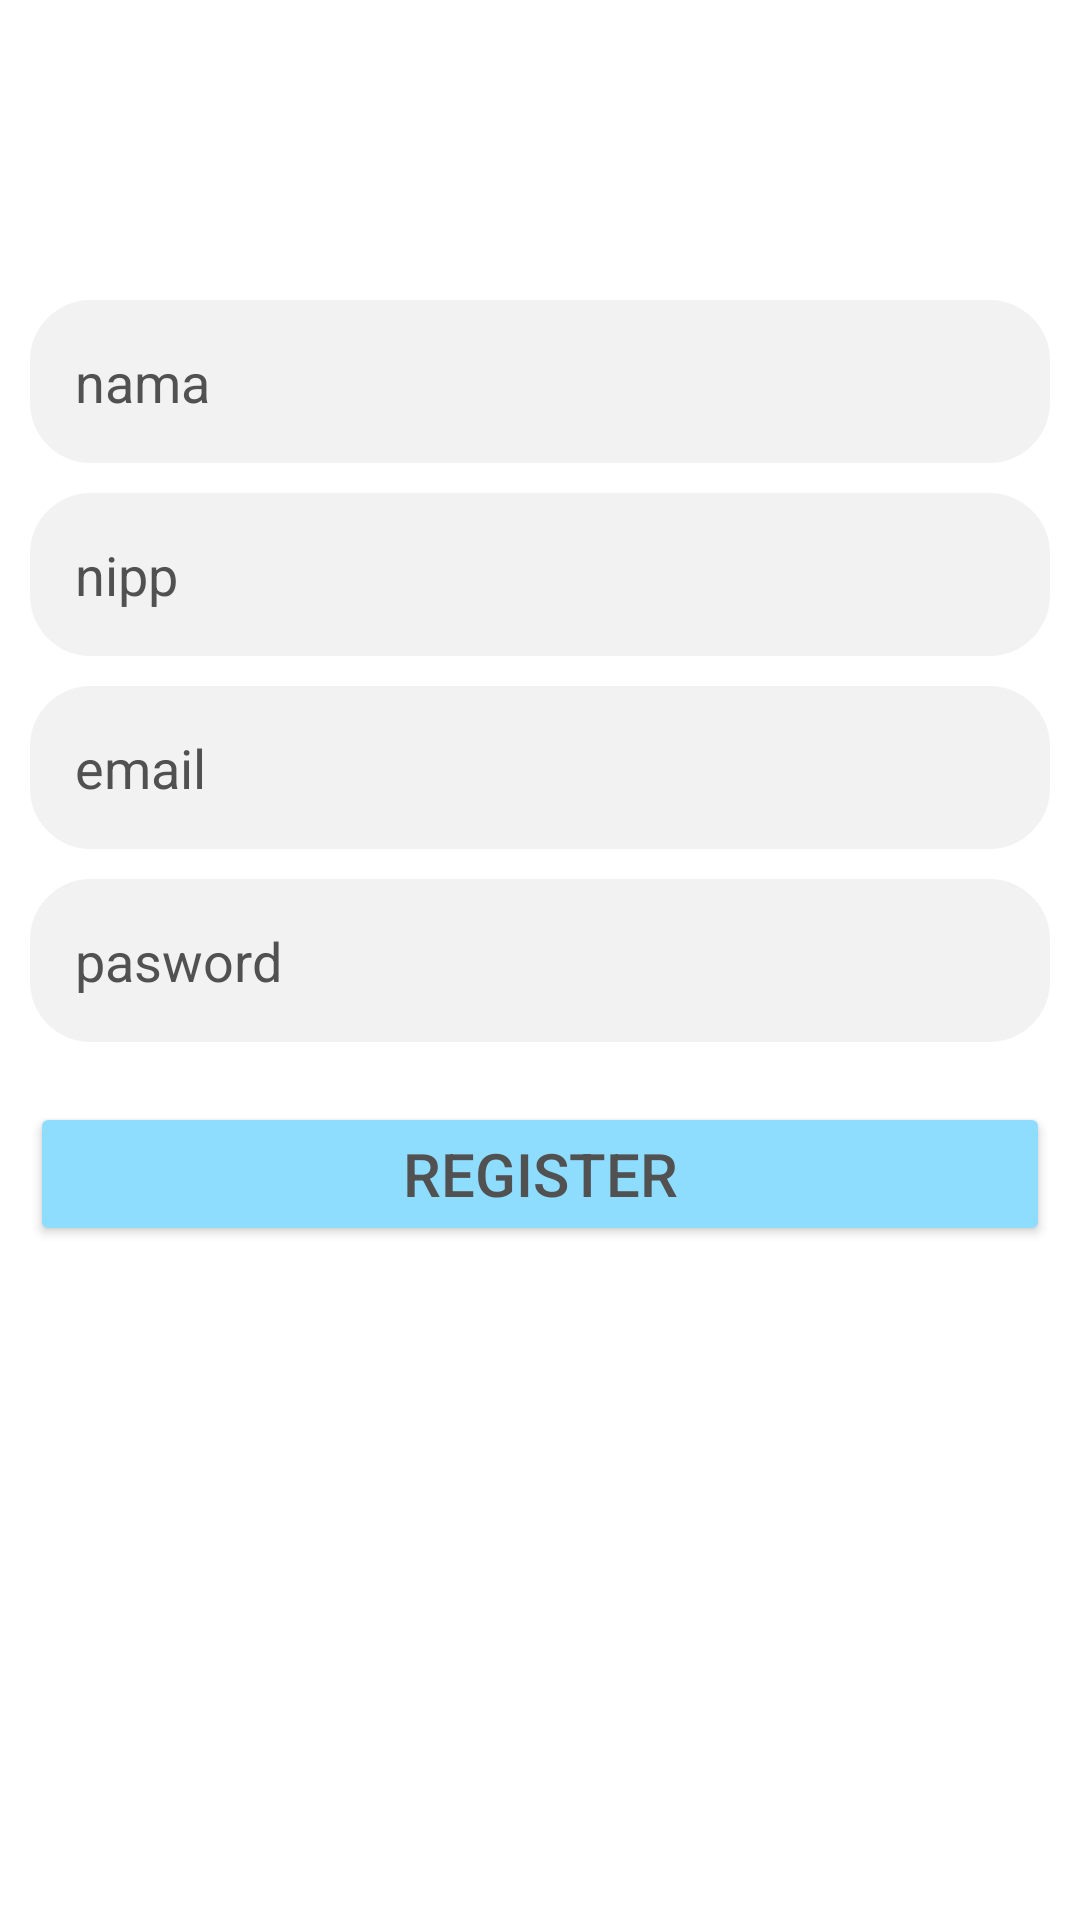

The Android layout XML behind this screen, and the referenced resources:
<!-- AndroidManifest.xml: application theme Theme.GudangLiveStock2 -->
<!-- res/layout/activity_register.xml -->
<?xml version="1.0" encoding="utf-8"?>
<RelativeLayout xmlns:android="http://schemas.android.com/apk/res/android"
    xmlns:app="http://schemas.android.com/apk/res-auto"
    xmlns:tools="http://schemas.android.com/tools"
    android:id="@+id/main"
    android:layout_width="match_parent"
    android:layout_height="match_parent"
    tools:context=".register"
    android:background="@color/white">

    <EditText
        android:layout_width="match_parent"
        android:layout_height="wrap_content"
        android:id="@+id/nama"
        android:layout_marginTop="100dp"
        android:layout_marginLeft="10dp"
        android:layout_marginRight="10dp"
        android:hint="nama"
        android:inputType="text"
        android:textColorHint="#515151"
        android:background="@drawable/rounded"
        android:backgroundTint="#F2F2F2"
        android:padding="15dp"/>

    <EditText
        android:layout_width="match_parent"
        android:layout_height="wrap_content"
        android:id="@+id/nipp"
        android:layout_below="@+id/nama"
        android:layout_marginTop="10dp"
        android:layout_marginLeft="10dp"
        android:layout_marginRight="10dp"
        android:hint="nipp"
        android:inputType="number"
        android:textColorHint="#515151"
        android:background="@drawable/rounded"
        android:backgroundTint="#F2F2F2"
        android:padding="15dp"/>

    <EditText
        android:layout_width="match_parent"
        android:layout_height="wrap_content"
        android:id="@+id/email"
        android:layout_below="@+id/nipp"
        android:layout_marginTop="10dp"
        android:layout_marginLeft="10dp"
        android:layout_marginRight="10dp"
        android:hint="email"
        android:inputType="text"
        android:textColorHint="#515151"
        android:background="@drawable/rounded"
        android:backgroundTint="#F2F2F2"
        android:padding="15dp"/>


    <EditText
        android:layout_width="match_parent"
        android:layout_height="wrap_content"
        android:id="@+id/password"
        android:layout_below="@+id/email"
        android:layout_marginTop="10dp"
        android:layout_marginLeft="10dp"
        android:layout_marginRight="10dp"
        android:hint="pasword"
        android:inputType="textPassword"
        android:textColorHint="#515151"
        android:background="@drawable/rounded"
        android:backgroundTint="#F2F2F2"
        android:padding="15dp"/>






    <Button
        android:layout_width="match_parent"
        android:layout_height="wrap_content"
        android:layout_marginLeft="10dp"
        android:layout_marginRight="10dp"
        android:text="Register"
        android:layout_below="@+id/password"
        android:backgroundTint="#8EDDFF"
        android:textColor="#515151"
        android:textSize="20sp"
        android:layout_marginTop="20dp"
        android:id="@+id/register2"/>

</RelativeLayout>
<!-- resources referenced by this layout -->
<resources>
  <color name="white">#FFFFFFFF</color>
  <!-- drawable rounded (drawable) -->
  <?xml version="1.0" encoding="utf-8"?>
  <shape xmlns:android="http://schemas.android.com/apk/res/android"
      android:shape="rectangle"
      >
      <stroke android:width="0.5dip"/>
      <corners android:radius="20dp"/>
  
  </shape>
  <style name="Theme.GudangLiveStock2" parent="Base.Theme.GudangLiveStock2" />
  <style name="Base.Theme.GudangLiveStock2" parent="Theme.Material3.DayNight.NoActionBar">
          
          
      </style>
</resources>
